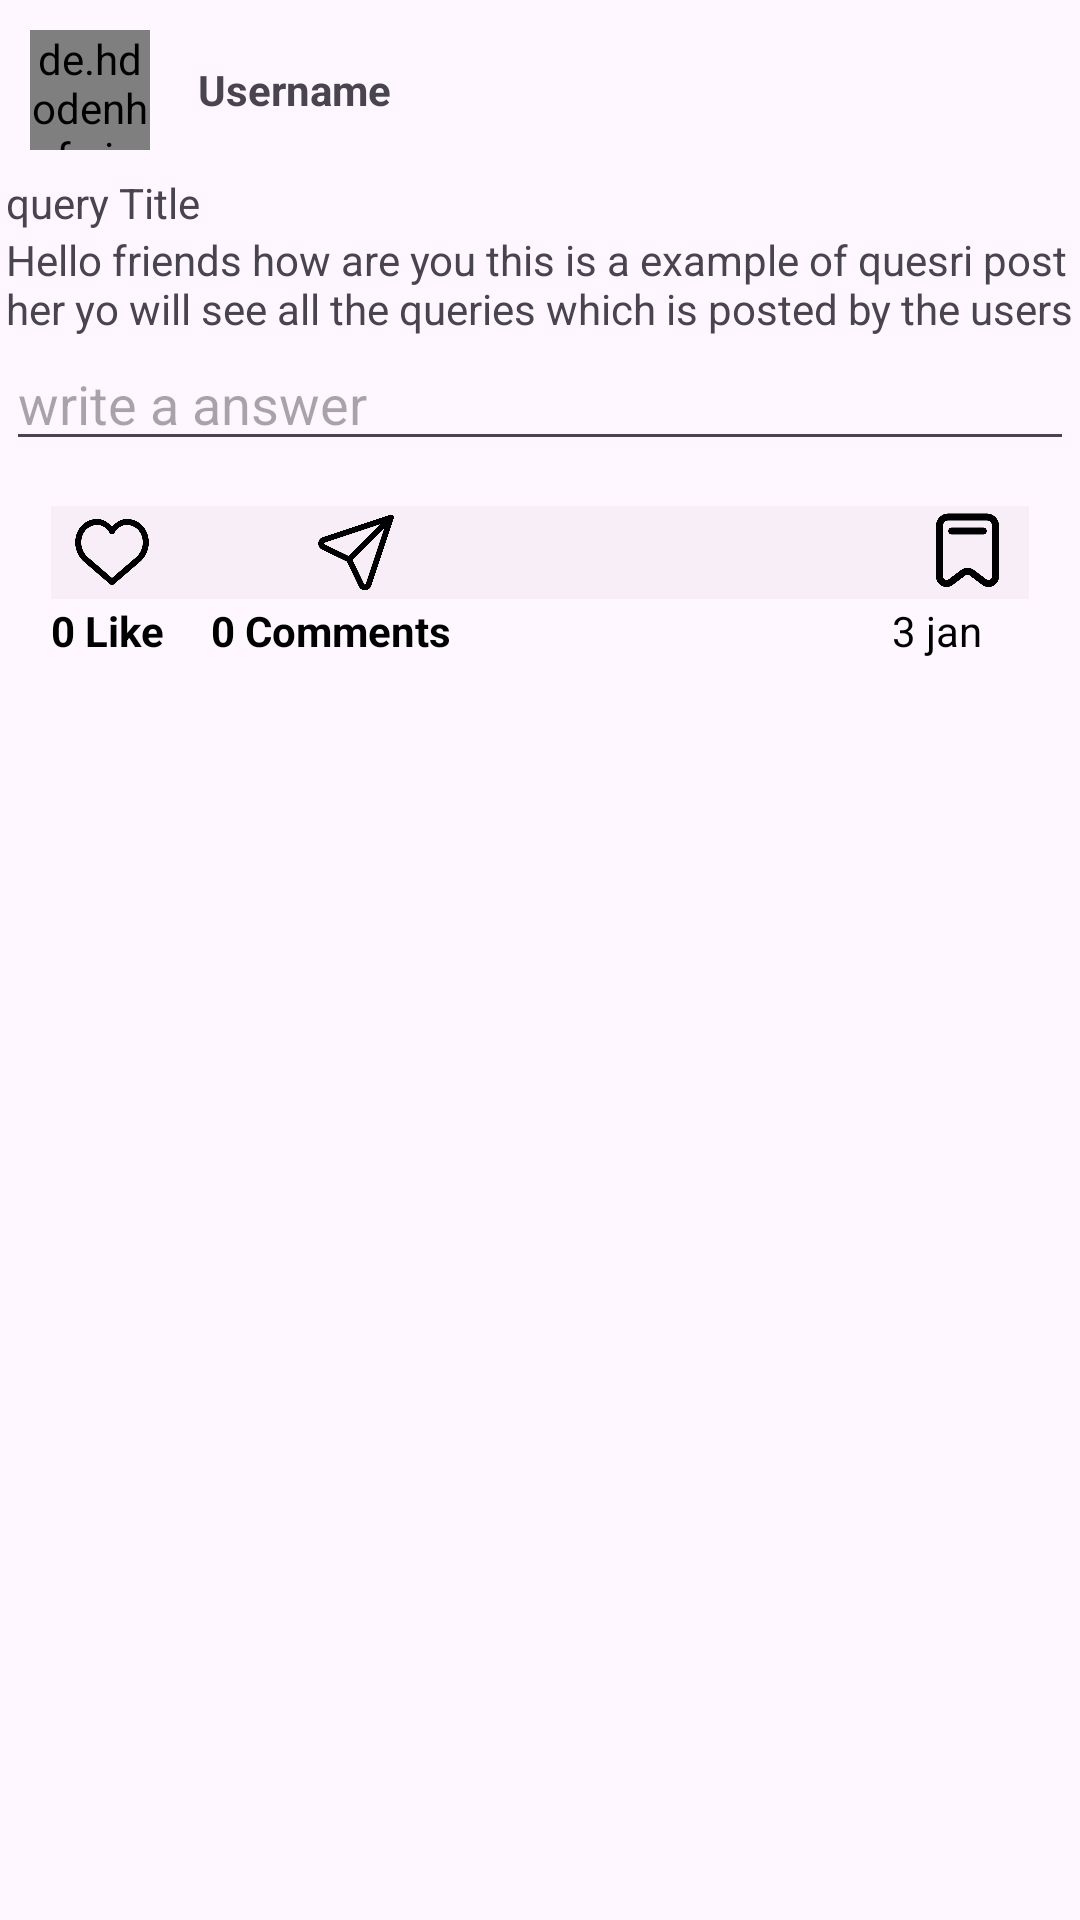

This screen was rendered from an Android layout file. Write that file and the resources it references.
<!-- AndroidManifest.xml: application theme Theme.Econnect -->
<!-- res/layout/queries_single_item.xml -->
<?xml version="1.0" encoding="utf-8"?>
<LinearLayout
    xmlns:android="http://schemas.android.com/apk/res/android"
    android:layout_width="match_parent"
    android:layout_height="wrap_content"
    android:orientation="vertical"
    android:layout_margin="15dp"
    android:padding="2dp">

    <LinearLayout
        android:layout_width="match_parent"
        android:layout_height="wrap_content"
        android:orientation="horizontal"
        android:layout_gravity="top">

        
        <de.hdodenhof.circleimageview.CircleImageView
            android:id="@+id/profilePhoto"
            android:layout_width="40dp"
            android:layout_height="40dp"
            android:src="@drawable/profile_icon"
            android:layout_margin="8dp"/>

        
        <TextView
            android:id="@+id/post_username"
            android:layout_width="wrap_content"
            android:layout_height="wrap_content"
            android:text="Username"
            android:layout_gravity="center"
            android:textStyle="bold"
            android:layout_marginLeft="8dp"/>

    </LinearLayout>

    <LinearLayout
        android:layout_width="match_parent"
        android:layout_height="wrap_content"
        android:orientation="vertical">

        
        <TextView
            android:id="@+id/post_Querie_title"
            android:layout_width="match_parent"
            android:layout_height="match_parent"
            android:text="query Title"
            android:layout_gravity="center_horizontal"/>

        


    </LinearLayout>

    <LinearLayout
        android:layout_width="match_parent"
        android:layout_height="wrap_content"
        android:orientation="vertical">

        
        <TextView
            android:id="@+id/post_Querie_text"
            android:layout_width="match_parent"
            android:layout_height="match_parent"
            android:text="Hello friends how are you this is a example of quesri post her yo will see all the queries which is posted by the users "
            android:layout_gravity="center_horizontal"/>

        


    </LinearLayout>

    <EditText
        android:layout_width="match_parent"
        android:layout_height="wrap_content"
        android:hint="write a answer"/>

    
    <LinearLayout
        android:layout_width="match_parent"
        android:layout_height="wrap_content"
        android:orientation="horizontal"
        android:layout_marginRight="15dp"
        android:layout_marginLeft="15dp"
        android:layout_marginTop="15dp"
        android:gravity="center"
        android:background="@color/background"
        android:layout_gravity="bottom">

        
        <ImageView
            android:id="@+id/likeButton"
            android:layout_width="0dp"
            android:layout_height="28dp"
            android:src="@drawable/heart_black"
            android:layout_weight="1"
            android:text="Like"/>



        <ImageView
            android:id="@+id/commenButton"
            android:layout_width="0dp"
            android:layout_height="28dp"
            android:src="@drawable/bubble_chat_black"
            android:layout_weight="1"
            android:text="Like"/>

        <ImageView
            android:id="@+id/shareButton"
            android:layout_width="0dp"
            android:layout_height="31dp"
            android:src="@drawable/direct_black"
            android:layout_weight="1"
            android:text="Like"/>
        <ImageView
            android:layout_width="0dp"
            android:layout_height="30dp"
            android:layout_weight="4"
            android:text="Like"/>

        <ImageView
            android:id="@+id/saveButton"
            android:layout_width="0dp"
            android:layout_height="28dp"
            android:src="@drawable/bookmark_black_"
            android:layout_weight="1"
            android:text="Like"/>

        
    </LinearLayout>
    <LinearLayout
        android:layout_width="match_parent"
        android:layout_height="wrap_content"
        android:orientation="horizontal"
        android:gravity="center"
        android:layout_marginRight="15dp"
        android:layout_marginLeft="15dp"
        android:layout_gravity="bottom">

        
        <TextView
            android:id="@+id/like_count"
            android:layout_width="0dp"
            android:layout_height="28dp"
            android:layout_weight="1"
            android:textStyle="bold"
            android:textColor="@color/textColor"
            android:text="0 Like"/>

        <TextView
            android:id="@+id/comment_count"
            android:layout_width="0dp"
            android:layout_height="28dp"
            android:layout_weight="2"
            android:layout_marginLeft="8dp"
            android:textStyle="bold"
            android:textColor="@color/textColor"
            android:text="0 Comments"/>


        <ImageView
            android:layout_width="0dp"
            android:layout_height="30dp"
            android:layout_weight="3"
            android:text="Like"/>

        <TextView
            android:layout_width="0dp"
            android:layout_height="28dp"
            android:layout_weight="1"
            android:textColor="@color/textColor"
            android:text="3 jan"/>

        
    </LinearLayout>


</LinearLayout>
<!-- resources referenced by this layout -->
<resources>
  <color name="background">#F8EEF8</color>
  <color name="textColor">#000</color>
  <!-- drawable bookmark_black_: png bitmap (drawable, 8000 bytes) -->
  <!-- drawable direct_black: png bitmap (drawable, 9492 bytes) -->
  <!-- drawable heart_black: png bitmap (drawable, 11253 bytes) -->
  <!-- drawable profile_icon: png bitmap (drawable, 185855 bytes) -->
  <style name="Theme.Econnect" parent="Base.Theme.Econnect" />
  <style name="Base.Theme.Econnect" parent="Theme.Material3.DayNight.NoActionBar">
          
          
          <item name="android:statusBarColor">@color/app_background</item>
      </style>
  <color name="app_background">#E4D6E6</color>
</resources>
